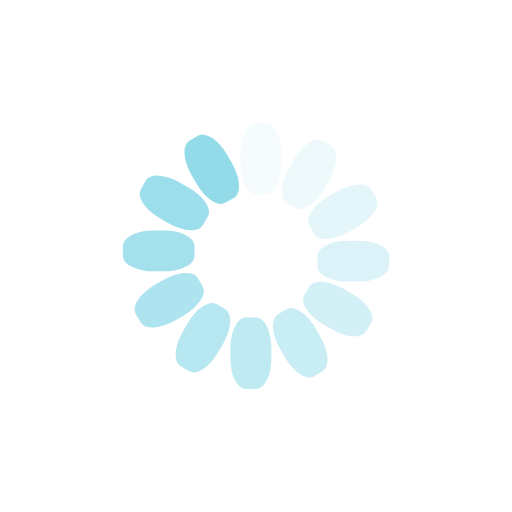
t = 0.00 s
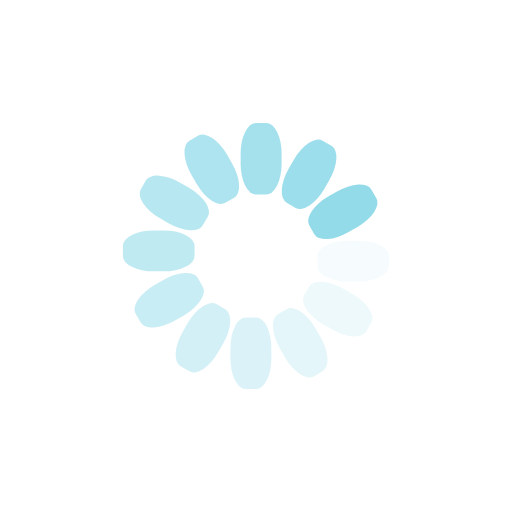
t = 0.25 s
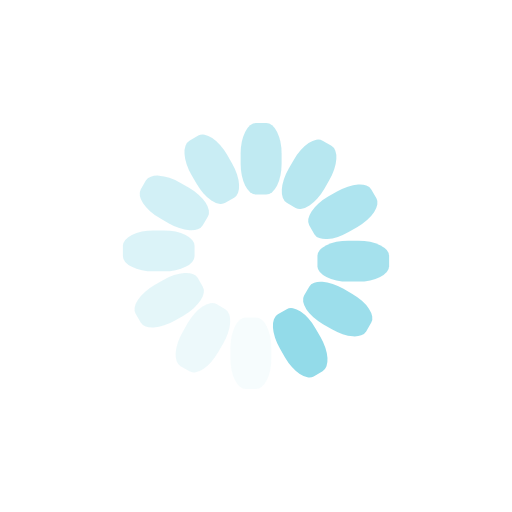
t = 0.50 s
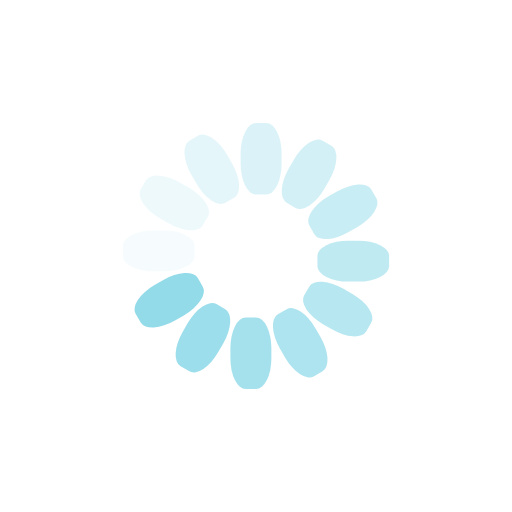
t = 0.75 s

The animated SVG that drew these frames (rendered in a browser with its animation timeline set to each time). Animation: 12 SMIL elements (animate=12); one cycle of 1.00 s, repeats indefinitely.

<?xml version="1.0" encoding="utf-8"?>
<svg xmlns="http://www.w3.org/2000/svg" xmlns:xlink="http://www.w3.org/1999/xlink" style="margin: auto; background: rgb(255, 255, 255); display: block; shape-rendering: auto;" width="200px" height="200px" viewBox="0 0 100 100" preserveAspectRatio="xMidYMid">
<g transform="rotate(0 50 50)">
  <rect x="47" y="24" rx="3" ry="6" width="8" height="14" fill="#93dbe9">
    <animate attributeName="opacity" values="1;0" keyTimes="0;1" dur="1s" begin="-0.9166666666666666s" repeatCount="indefinite"></animate>
  </rect>
</g><g transform="rotate(30 50 50)">
  <rect x="47" y="24" rx="3" ry="6" width="8" height="14" fill="#93dbe9">
    <animate attributeName="opacity" values="1;0" keyTimes="0;1" dur="1s" begin="-0.8333333333333334s" repeatCount="indefinite"></animate>
  </rect>
</g><g transform="rotate(60 50 50)">
  <rect x="47" y="24" rx="3" ry="6" width="8" height="14" fill="#93dbe9">
    <animate attributeName="opacity" values="1;0" keyTimes="0;1" dur="1s" begin="-0.75s" repeatCount="indefinite"></animate>
  </rect>
</g><g transform="rotate(90 50 50)">
  <rect x="47" y="24" rx="3" ry="6" width="8" height="14" fill="#93dbe9">
    <animate attributeName="opacity" values="1;0" keyTimes="0;1" dur="1s" begin="-0.6666666666666666s" repeatCount="indefinite"></animate>
  </rect>
</g><g transform="rotate(120 50 50)">
  <rect x="47" y="24" rx="3" ry="6" width="8" height="14" fill="#93dbe9">
    <animate attributeName="opacity" values="1;0" keyTimes="0;1" dur="1s" begin="-0.5833333333333334s" repeatCount="indefinite"></animate>
  </rect>
</g><g transform="rotate(150 50 50)">
  <rect x="47" y="24" rx="3" ry="6" width="8" height="14" fill="#93dbe9">
    <animate attributeName="opacity" values="1;0" keyTimes="0;1" dur="1s" begin="-0.5s" repeatCount="indefinite"></animate>
  </rect>
</g><g transform="rotate(180 50 50)">
  <rect x="47" y="24" rx="3" ry="6" width="8" height="14" fill="#93dbe9">
    <animate attributeName="opacity" values="1;0" keyTimes="0;1" dur="1s" begin="-0.4166666666666667s" repeatCount="indefinite"></animate>
  </rect>
</g><g transform="rotate(210 50 50)">
  <rect x="47" y="24" rx="3" ry="6" width="8" height="14" fill="#93dbe9">
    <animate attributeName="opacity" values="1;0" keyTimes="0;1" dur="1s" begin="-0.3333333333333333s" repeatCount="indefinite"></animate>
  </rect>
</g><g transform="rotate(240 50 50)">
  <rect x="47" y="24" rx="3" ry="6" width="8" height="14" fill="#93dbe9">
    <animate attributeName="opacity" values="1;0" keyTimes="0;1" dur="1s" begin="-0.25s" repeatCount="indefinite"></animate>
  </rect>
</g><g transform="rotate(270 50 50)">
  <rect x="47" y="24" rx="3" ry="6" width="8" height="14" fill="#93dbe9">
    <animate attributeName="opacity" values="1;0" keyTimes="0;1" dur="1s" begin="-0.16666666666666666s" repeatCount="indefinite"></animate>
  </rect>
</g><g transform="rotate(300 50 50)">
  <rect x="47" y="24" rx="3" ry="6" width="8" height="14" fill="#93dbe9">
    <animate attributeName="opacity" values="1;0" keyTimes="0;1" dur="1s" begin="-0.08333333333333333s" repeatCount="indefinite"></animate>
  </rect>
</g><g transform="rotate(330 50 50)">
  <rect x="47" y="24" rx="3" ry="6" width="8" height="14" fill="#93dbe9">
    <animate attributeName="opacity" values="1;0" keyTimes="0;1" dur="1s" begin="0s" repeatCount="indefinite"></animate>
  </rect>
</g>
<!-- [ldio] generated by https://loading.io/ --></svg>